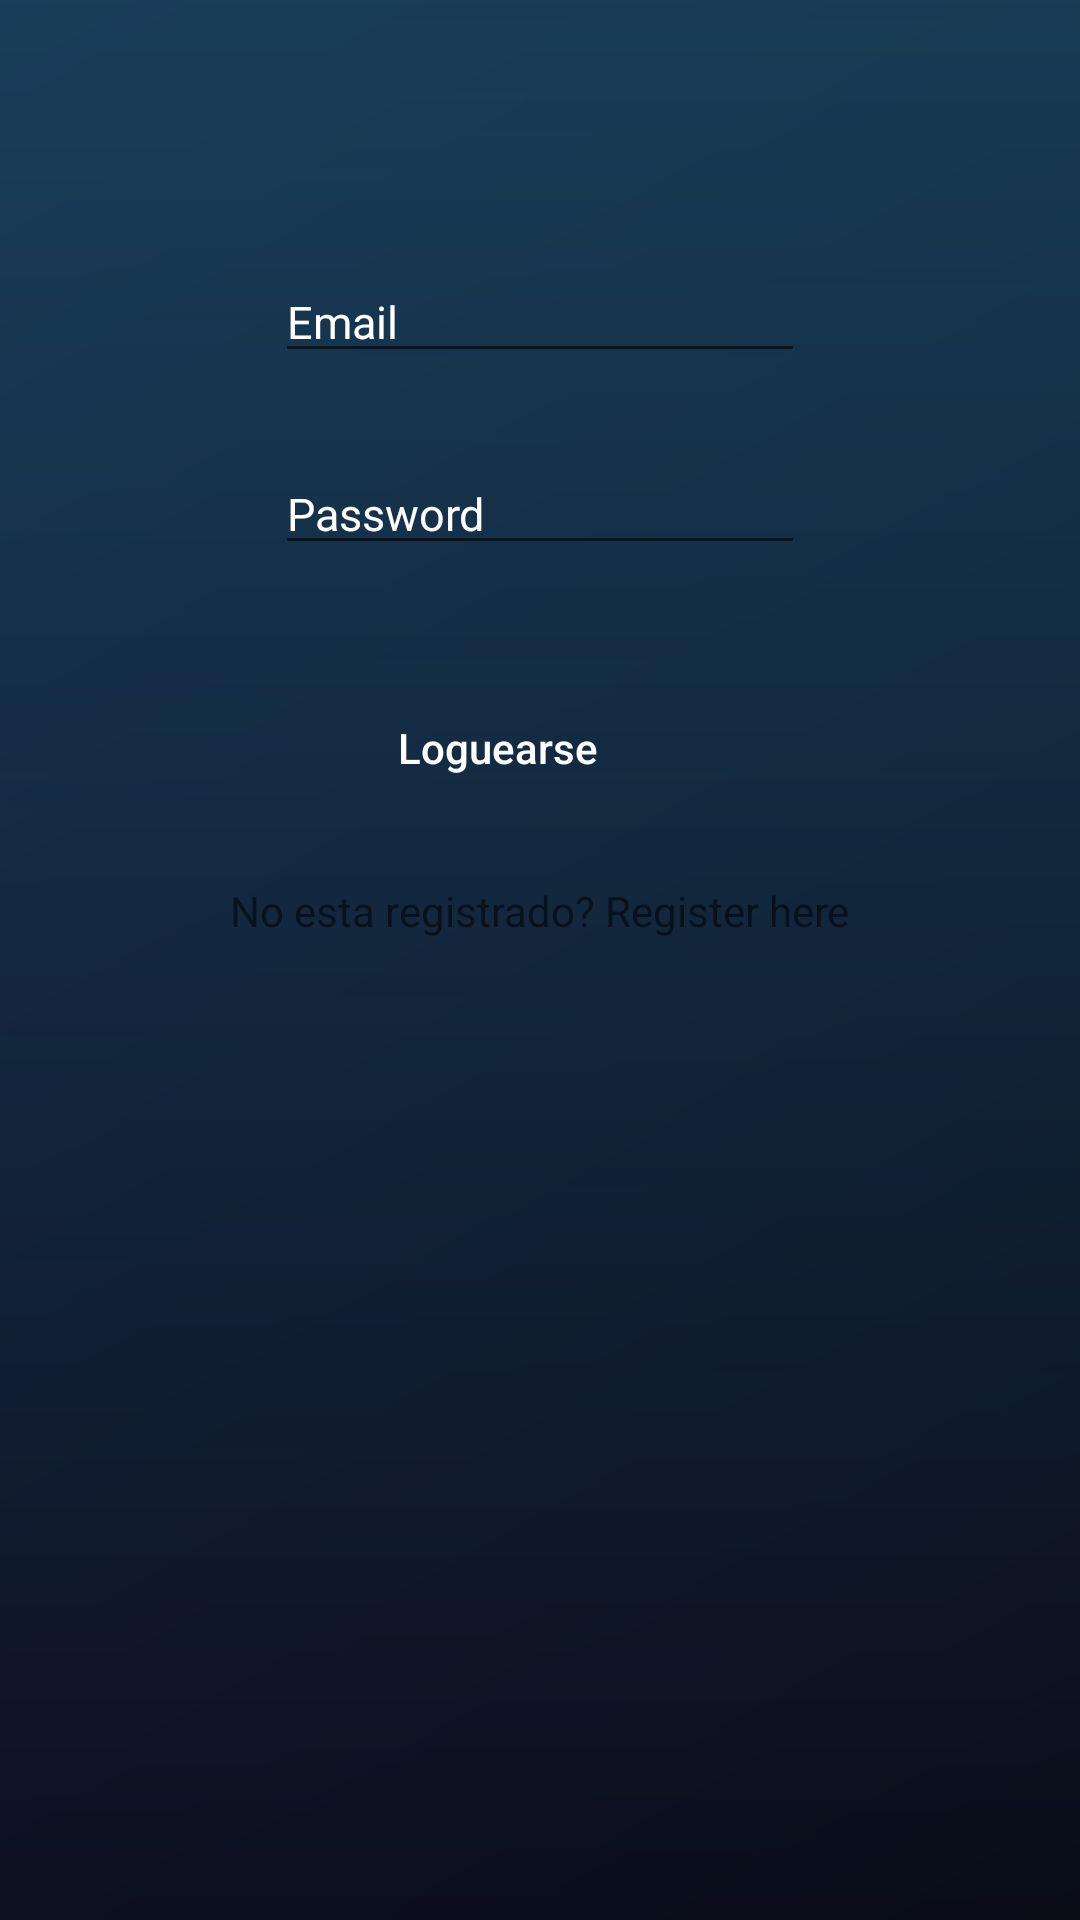

Android layout source for this screen:
<!-- AndroidManifest.xml: application theme AppTheme -->
<!-- res/layout/activity_login.xml -->
<?xml version="1.0" encoding="utf-8"?>
<androidx.constraintlayout.widget.ConstraintLayout xmlns:android="http://schemas.android.com/apk/res/android"
    xmlns:app="http://schemas.android.com/apk/res-auto"
    xmlns:tools="http://schemas.android.com/tools"
    android:layout_width="match_parent"
    android:layout_height="match_parent"
    tools:context=".view.LoginActivity"
    android:background="@drawable/background">

    <EditText
        android:id="@+id/userName"
        android:layout_width="wrap_content"
        android:layout_height="wrap_content"
        android:layout_marginStart="107dp"
        android:layout_marginTop="70dp"
        android:layout_marginEnd="107dp"
        android:layout_marginBottom="5dp"
        android:ems="10"
        android:textColor="#ffffff"
        android:hint="Email"
        android:textSize="15dp"
        android:inputType="textEmailAddress"
        android:textColorHint="#ffffff"
        app:layout_constraintBottom_toTopOf="@+id/password"
        app:layout_constraintEnd_toEndOf="parent"
        app:layout_constraintStart_toStartOf="parent"
        app:layout_constraintTop_toTopOf="parent" />

    <EditText
        android:id="@+id/password"
        android:layout_width="wrap_content"
        android:layout_height="wrap_content"
        android:layout_marginStart="107dp"
        android:layout_marginTop="5dp"
        android:layout_marginEnd="107dp"
        android:layout_marginBottom="10dp"
        android:ems="10"
        android:textSize="15dp"
        android:textColor="#ffffff"
        android:hint="Password"
        android:inputType="textPassword"
        android:textColorHint="#ffffff"
        app:layout_constraintBottom_toTopOf="@+id/login"
        app:layout_constraintEnd_toEndOf="parent"
        app:layout_constraintStart_toStartOf="parent"
        app:layout_constraintTop_toBottomOf="@+id/userName" />

    <TextView
        android:id="@+id/haveAccount"
        android:layout_width="wrap_content"
        android:layout_height="19dp"
        android:layout_marginStart="176dp"
        android:layout_marginTop="2dp"
        android:layout_marginEnd="176dp"
        android:layout_marginBottom="310dp"
        android:text="No esta registrado? Register here"
        android:textColorHint="#010b13"
        app:layout_constraintBottom_toBottomOf="parent"
        app:layout_constraintEnd_toEndOf="parent"
        app:layout_constraintStart_toStartOf="parent"
        app:layout_constraintTop_toBottomOf="@+id/login" />


    <Button
        android:id="@+id/login"
        android:layout_width="wrap_content"
        android:layout_height="wrap_content"
        android:layout_marginStart="150dp"
        android:layout_marginTop="10dp"
        android:layout_marginEnd="150dp"
        android:layout_marginBottom="2dp"
        android:background="@drawable/shape_button"
        android:text="Loguearse"
        android:textAllCaps="false"
        android:textColor="#ffffff"
        android:textColorHint="#010b13"
        app:layout_constraintBottom_toTopOf="@+id/haveAccount"
        app:layout_constraintEnd_toEndOf="parent"
        app:layout_constraintHorizontal_bias="1.0"
        app:layout_constraintStart_toStartOf="parent"
        app:layout_constraintTop_toBottomOf="@+id/password" />


</androidx.constraintlayout.widget.ConstraintLayout>
<!-- resources referenced by this layout -->
<resources>
  <!-- drawable background (drawable) -->
  <layer-list xmlns:android="http://schemas.android.com/apk/res/android">
  
      
      <item>
          <shape>
              <gradient
                  android:startColor="#0A0C18"
                  android:endColor="#151C3B"
                  android:angle="135"/>
          </shape>
      </item>
  
      
      <item>
          <shape>
              <gradient
                  android:startColor="#3326C6DA"
                  android:endColor="#00000000"
                  android:angle="270"/>
          </shape>
      </item>
  
  </layer-list>
  <style name="AppTheme" parent="Theme.AppCompat.Light.NoActionBar">
          
      </style>
</resources>
